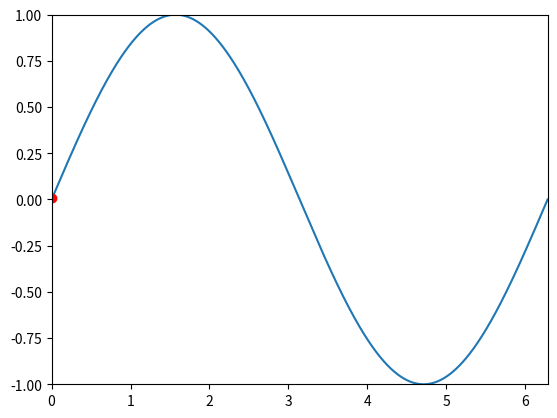

Here is the Python script that generated this plot: (Note: this script raises an exception after producing the figure.)
import numpy as np
import matplotlib.pyplot as plt
import matplotlib.animation as animation


TWOPI = 2*np.pi

fig, ax = plt.subplots()

t = np.arange(0.0, TWOPI, 0.001)
s = np.sin(t)
l = plt.plot(t, s)

ax = plt.axis([0,TWOPI,-1,1])

redDot, = plt.plot([0], [np.sin(0.01)], 'ro')

def animate(i):
    redDot.set_data(i, np.sin(i))

    return redDot,

# create animation using the animate() function
myAnimation = animation.FuncAnimation(fig, animate, frames=np.arange(0.0, TWOPI, 0.1), interval=10, blit=True, repeat=True)


plt.show()